Run: headless pygame with SDL's dummy video driver; simulated clock (each Clock.tick advances the game by its frame time, no real sleeping); random seed 0; keys injected as events and as key.get_pressed() state; no mouse input.
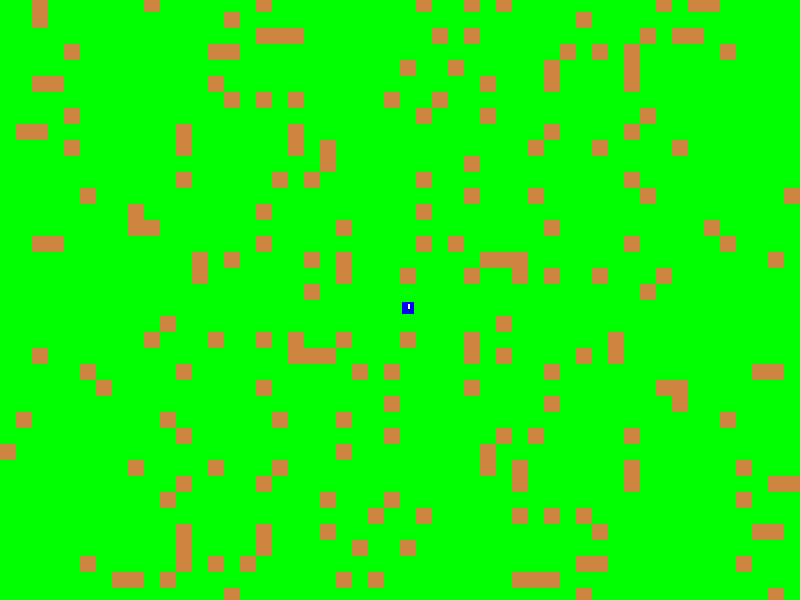
Frame 1 of 4 · flips 1–60 · no input
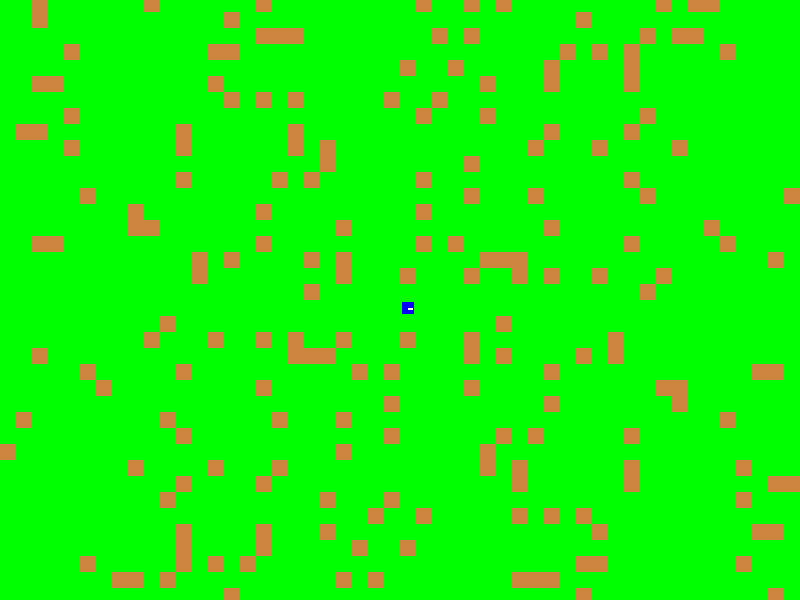
Frame 2 of 4 · flips 61–180 · tapped SPACE, RETURN · held RIGHT (→), D
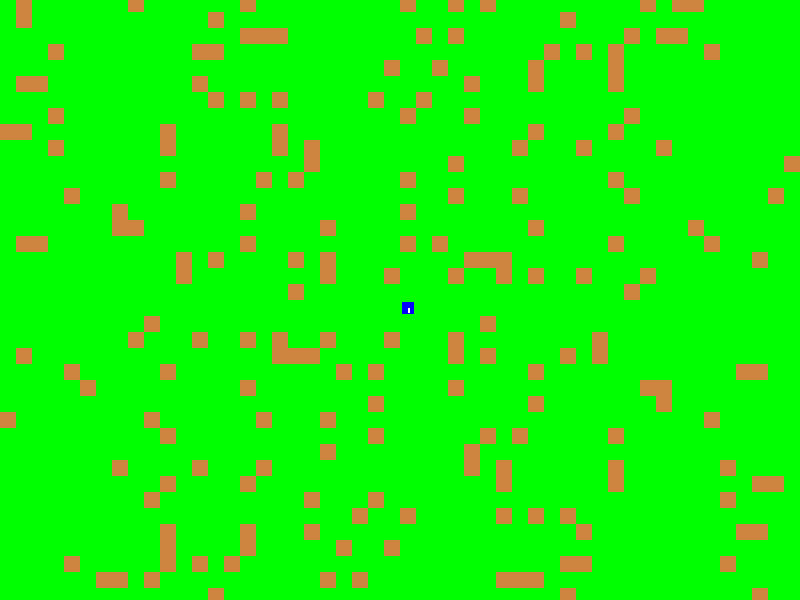
Frame 3 of 4 · flips 181–300 · held DOWN (↓), S
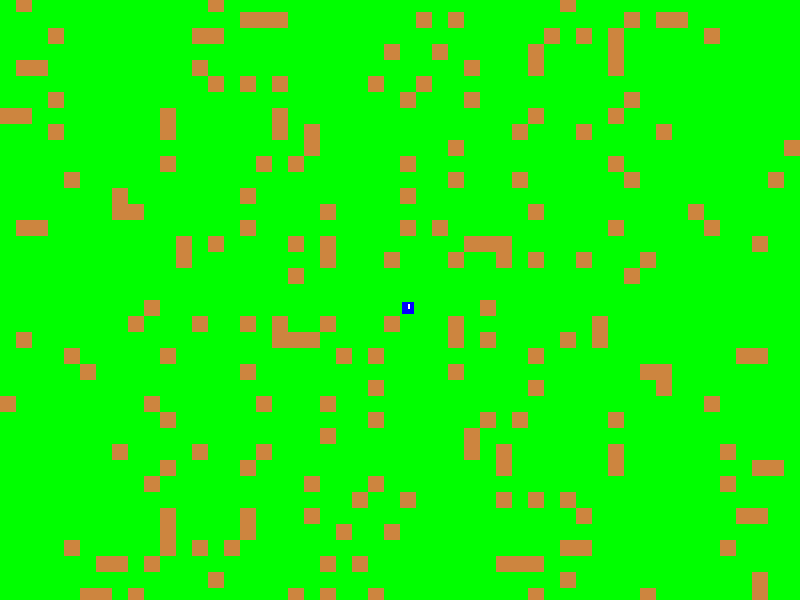
Frame 4 of 4 · flips 301–420 · held LEFT (←), A, UP (↑), W

The pygame program that drew these frames:

import pygame
import sys
import random
from pygame.locals import (
    QUIT, KEYDOWN, KEYUP, K_LEFT, K_RIGHT, K_UP, K_DOWN
)

# Initialize PyGame
pygame.init()

# Constants
WINDOW_SIZE = (800, 600)
GRID_SIZE = 16  # Size of each grid cell in pixels
GRID_WIDTH = WINDOW_SIZE[0] // GRID_SIZE
GRID_HEIGHT = WINDOW_SIZE[1] // GRID_SIZE

# Colors
BLACK = (0, 0, 0)
WHITE = (255, 255, 255)
GREEN = (0, 255, 0)
BLUE = (0, 0, 255)
BROWN = (139, 69, 19)
LIGHT_BROWN = (205, 133, 63)
DARK_BROWN = (101, 67, 33)

# Set up the display
screen = pygame.display.set_mode(WINDOW_SIZE)
pygame.display.set_caption("Minecraft2D")

clock = pygame.time.Clock()

class Camera:
    def __init__(self, smoothing=0.15):
        self.x = 0.0
        self.y = 0.0
        self.smoothing = smoothing
    
    def update(self, target_x, target_y, dt):
        # Calculate target camera position (center the player)
        target_camera_x = target_x
        target_camera_y = target_y
        
        # Smooth interpolation toward target (dt is available but not needed for frame-rate independent smoothing)
        self.x += (target_camera_x - self.x) * self.smoothing
        self.y += (target_camera_y - self.y) * self.smoothing
    
    def world_to_screen(self, world_x, world_y):
        # Convert world coordinates to screen coordinates
        screen_x = (world_x - self.x) * GRID_SIZE + WINDOW_SIZE[0] // 2
        screen_y = (world_y - self.y) * GRID_SIZE + WINDOW_SIZE[1] // 2
        return screen_x, screen_y
    
    def get_visible_bounds(self):
        # Calculate which world coordinates are visible
        half_screen_width = WINDOW_SIZE[0] // (2 * GRID_SIZE)
        half_screen_height = WINDOW_SIZE[1] // (2 * GRID_SIZE)
        
        left = int(self.x - half_screen_width - 1)
        right = int(self.x + half_screen_width + 1)
        top = int(self.y - half_screen_height - 1)
        bottom = int(self.y + half_screen_height + 1)
        
        return left, right, top, bottom

class Block:
    def __init__(self, block_type):
        self.type = block_type
        self.walkable = self._get_walkable(block_type)
        self.color = self._get_color(block_type)
    
    def _get_walkable(self, block_type):
        walkable_blocks = {"grass", "dirt", "water"}
        return block_type in walkable_blocks
    
    def _get_color(self, block_type):
        colors = {
            "grass": GREEN,
            "tree": LIGHT_BROWN,
            "dirt": DARK_BROWN,
            "water": BLUE
        }
        return colors.get(block_type, WHITE)

class Player:
    def __init__(self):
        self.world_x = 0
        self.world_y = 0
        self.color = BLUE
        self.orientation = "north"  # north, south, east, west

    def handle_keydown(self, key):
        if key in (K_LEFT, K_RIGHT, K_UP, K_DOWN):
            if key == K_LEFT:
                self.orientation = "west"
            elif key == K_RIGHT:
                self.orientation = "east"
            elif key == K_UP:
                self.orientation = "north"
            elif key == K_DOWN:
                self.orientation = "south"

    def handle_keyup(self, key, game):
        if key in (K_LEFT, K_RIGHT, K_UP, K_DOWN):
            dx, dy = 0, 0
            if self.orientation == "west":
                dx = -1
            elif self.orientation == "east":
                dx = 1
            elif self.orientation == "north":
                dy = -1
            elif self.orientation == "south":
                dy = 1
            self.move(dx, dy, game)

    def update(self, dt):
        # Currently no per-frame updates needed for player
        pass

    def move(self, dx, dy, game):
        new_x = self.world_x + dx
        new_y = self.world_y + dy
        
        # Check if target block is walkable
        target_block = game.get_block(new_x, new_y)
        if target_block and target_block.walkable:
            self.world_x = new_x
            self.world_y = new_y

class Game:
    def __init__(self):
        self.player = Player()
        self.camera = Camera()
        self.chunks = {}  # Dict to store chunks by (chunk_x, chunk_y)
        self.chunk_size = 16  # Size of each chunk in blocks
        
        # Generate initial chunks around player
        self._generate_chunks_around_player()
    
    def _generate_chunks_around_player(self):
        # Generate chunks in a 3x3 area around player
        player_chunk_x = self.player.world_x // self.chunk_size
        player_chunk_y = self.player.world_y // self.chunk_size
        
        for cy in range(player_chunk_y - 1, player_chunk_y + 2):
            for cx in range(player_chunk_x - 1, player_chunk_x + 2):
                if (cx, cy) not in self.chunks:
                    self._generate_chunk(cx, cy)
    
    def _generate_chunk(self, chunk_x, chunk_y):
        # Generate a chunk at the given chunk coordinates
        chunk = {}
        for y in range(self.chunk_size):
            for x in range(self.chunk_size):
                world_x = chunk_x * self.chunk_size + x
                world_y = chunk_y * self.chunk_size + y
                
                # Use world coordinates for consistent random generation
                random.seed(world_x * 1000 + world_y)
                if random.random() < 0.9:
                    chunk[(x, y)] = Block("grass")
                else:
                    chunk[(x, y)] = Block("tree")
        
        self.chunks[(chunk_x, chunk_y)] = chunk
    
    def get_block(self, world_x, world_y):
        # Get block at world coordinates
        chunk_x = world_x // self.chunk_size
        chunk_y = world_y // self.chunk_size
        
        if (chunk_x, chunk_y) not in self.chunks:
            self._generate_chunk(chunk_x, chunk_y)
        
        chunk = self.chunks[(chunk_x, chunk_y)]
        local_x = world_x % self.chunk_size
        local_y = world_y % self.chunk_size
        
        return chunk.get((local_x, local_y))

def draw_block(screen_x, screen_y, block):
    rect = pygame.Rect(screen_x, screen_y, GRID_SIZE, GRID_SIZE)
    if block:
        pygame.draw.rect(screen, block.color, rect)
    else:
        pygame.draw.rect(screen, WHITE, rect, 1)

def main():
    game = Game()
    clock = pygame.time.Clock()
    
    while True:
        dt = clock.tick(60) / 1000.0  # Convert to seconds
        
        # Event handling
        for event in pygame.event.get():
            if event.type == QUIT:
                pygame.quit()
                sys.exit()
            elif event.type == KEYDOWN:
                game.player.handle_keydown(event.key)
            elif event.type == KEYUP:
                game.player.handle_keyup(event.key, game)

        # Update game state
        game.player.update(dt)
        game.camera.update(game.player.world_x, game.player.world_y, dt)
        game._generate_chunks_around_player()  # Generate new chunks as needed

        # Drawing
        screen.fill(BLACK)
        
        # Draw world - only visible blocks
        left, right, top, bottom = game.camera.get_visible_bounds()
        
        for world_y in range(top, bottom + 1):
            for world_x in range(left, right + 1):
                block = game.get_block(world_x, world_y)
                if block:
                    screen_x, screen_y = game.camera.world_to_screen(world_x, world_y)
                    # Only draw if on screen
                    if -GRID_SIZE < screen_x < WINDOW_SIZE[0] and -GRID_SIZE < screen_y < WINDOW_SIZE[1]:
                        draw_block(screen_x, screen_y, block)
        
        # Draw player
        player_screen_x, player_screen_y = game.camera.world_to_screen(game.player.world_x, game.player.world_y)
        player_rect = pygame.Rect(
            player_screen_x + 2,
            player_screen_y + 2,
            GRID_SIZE - 4,
            GRID_SIZE - 4
        )
        pygame.draw.rect(screen, game.player.color, player_rect)
        
        # Draw orientation indicator
        center_x = player_screen_x + GRID_SIZE // 2
        center_y = player_screen_y + GRID_SIZE // 2
        arrow_length = 4
        
        if game.player.orientation == "north":
            end_x, end_y = center_x, center_y - arrow_length
        elif game.player.orientation == "south":
            end_x, end_y = center_x, center_y + arrow_length
        elif game.player.orientation == "east":
            end_x, end_y = center_x + arrow_length, center_y
        elif game.player.orientation == "west":
            end_x, end_y = center_x - arrow_length, center_y
            
        pygame.draw.line(screen, WHITE, (center_x, center_y), (end_x, end_y), 2)

        pygame.display.flip()
        clock.tick(60)

if __name__ == "__main__":
    main()
